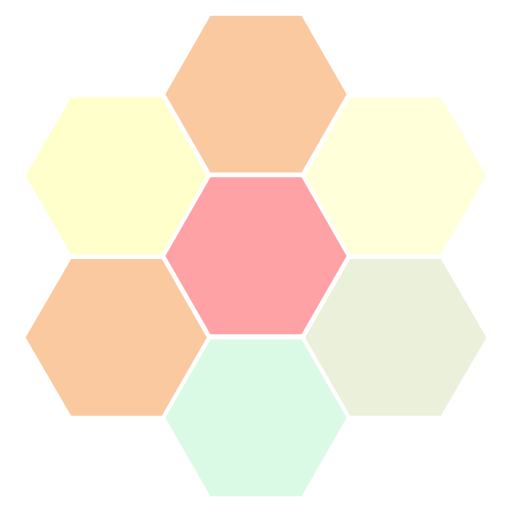
t = 0.00 s
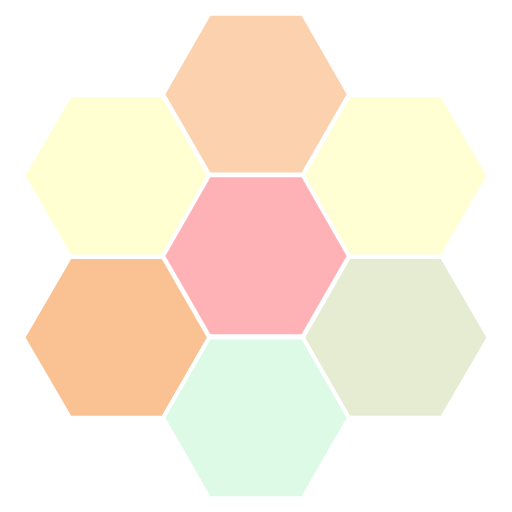
t = 0.13 s
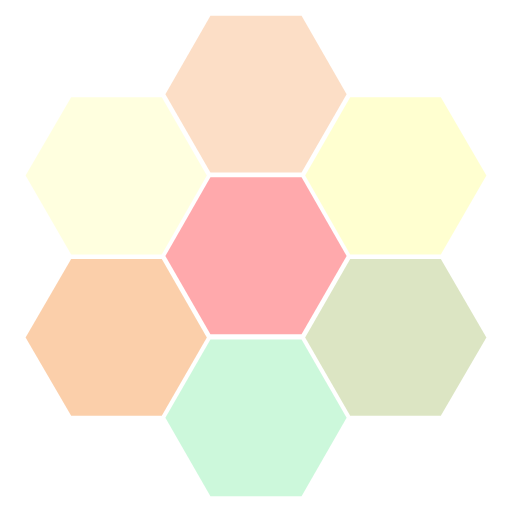
t = 0.38 s
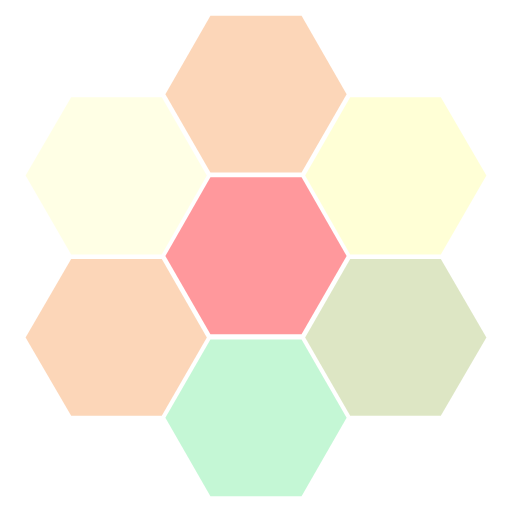
t = 0.50 s
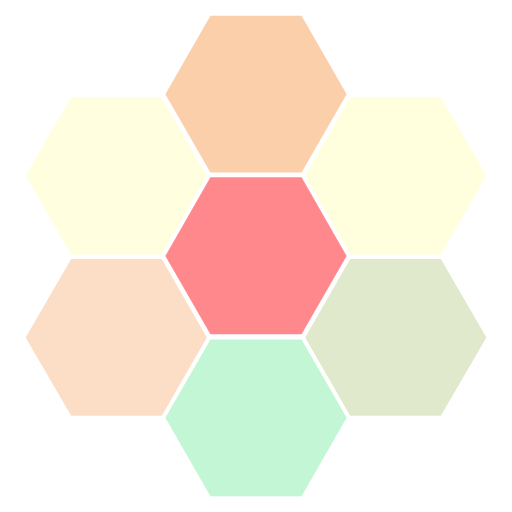
t = 0.63 s
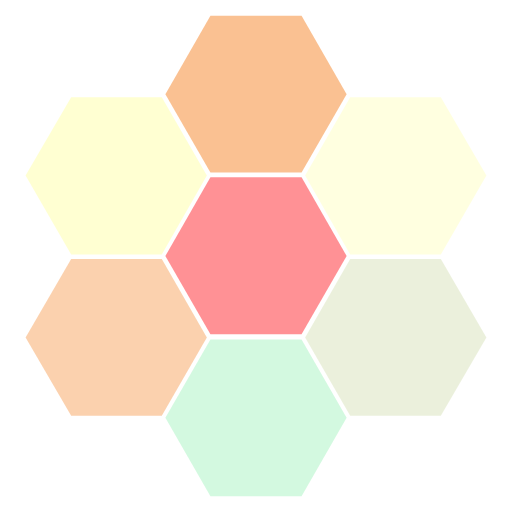
t = 0.88 s

The animated SVG that drew these frames (rendered in a browser with its animation timeline set to each time). Animation: 7 SMIL elements (animate=7); one cycle of 1.00 s, repeats indefinitely.

<svg width="74px"  height="74px"  xmlns="http://www.w3.org/2000/svg" viewBox="0 0 100 100" preserveAspectRatio="xMidYMid" class="lds-hive">
    <polygon fill="#ffffcb" points="31.6,19 13.9,19 5,34.3 13.9,49.7 31.6,49.7 40.4,34.3">
      <animate attributeName="opacity" calcMode="linear" values="1;0.5;1" keyTimes="0;0.5;1" dur="1" begin="0s" repeatCount="indefinite"></animate>
    </polygon>
    <polygon fill="#fac090" points="58.9,3.1 41.1,3.1 32.3,18.4 41.1,33.7 58.9,33.7 67.7,18.4">
      <animate attributeName="opacity" calcMode="linear" values="1;0.5;1" keyTimes="0;0.5;1" dur="1" begin="-0.14285714285714285s" repeatCount="indefinite"></animate>
    </polygon>
    <polygon fill="#ff7c81" points="58.9,34.6 41.1,34.6 32.3,50 41.1,65.3 58.9,65.3 67.7,50">
      <animate attributeName="opacity" calcMode="linear" values="1;0.5;1" keyTimes="0;0.5;1" dur="1" begin="-0.2857142857142857s" repeatCount="indefinite"></animate>
    </polygon>
    <polygon fill="#c0f6d2" points="58.9,66.3 41.1,66.3 32.3,81.6 41.1,96.9 58.9,96.9 67.7,81.6">
      <animate attributeName="opacity" calcMode="linear" values="1;0.5;1" keyTimes="0;0.5;1" dur="1" begin="-0.42857142857142855s" repeatCount="indefinite"></animate>
    </polygon>
    <polygon fill="#dae4bf" points="86.1,50.6 68.4,50.6 59.6,65.9 68.4,81.2 86.1,81.2 95,65.9">
      <animate attributeName="opacity" calcMode="linear" values="1;0.5;1" keyTimes="0;0.5;1" dur="1" begin="-0.5714285714285714s" repeatCount="indefinite"></animate>
    </polygon>
    <polygon fill="#ffffcb" points="86.1,19 68.4,19 59.6,34.3 68.4,49.7 86.1,49.7 95,34.3">
      <animate attributeName="opacity" calcMode="linear" values="1;0.5;1" keyTimes="0;0.5;1" dur="1" begin="-0.7142857142857143s" repeatCount="indefinite"></animate>
    </polygon>
    <polygon fill="#fac090" points="31.6,50.6 13.9,50.6 5,65.9 13.9,81.2 31.6,81.2 40.4,65.9">
      <animate attributeName="opacity" calcMode="linear" values="1;0.5;1" keyTimes="0;0.5;1" dur="1" begin="-0.8571428571428571s" repeatCount="indefinite"></animate>
    </polygon>
  </svg>